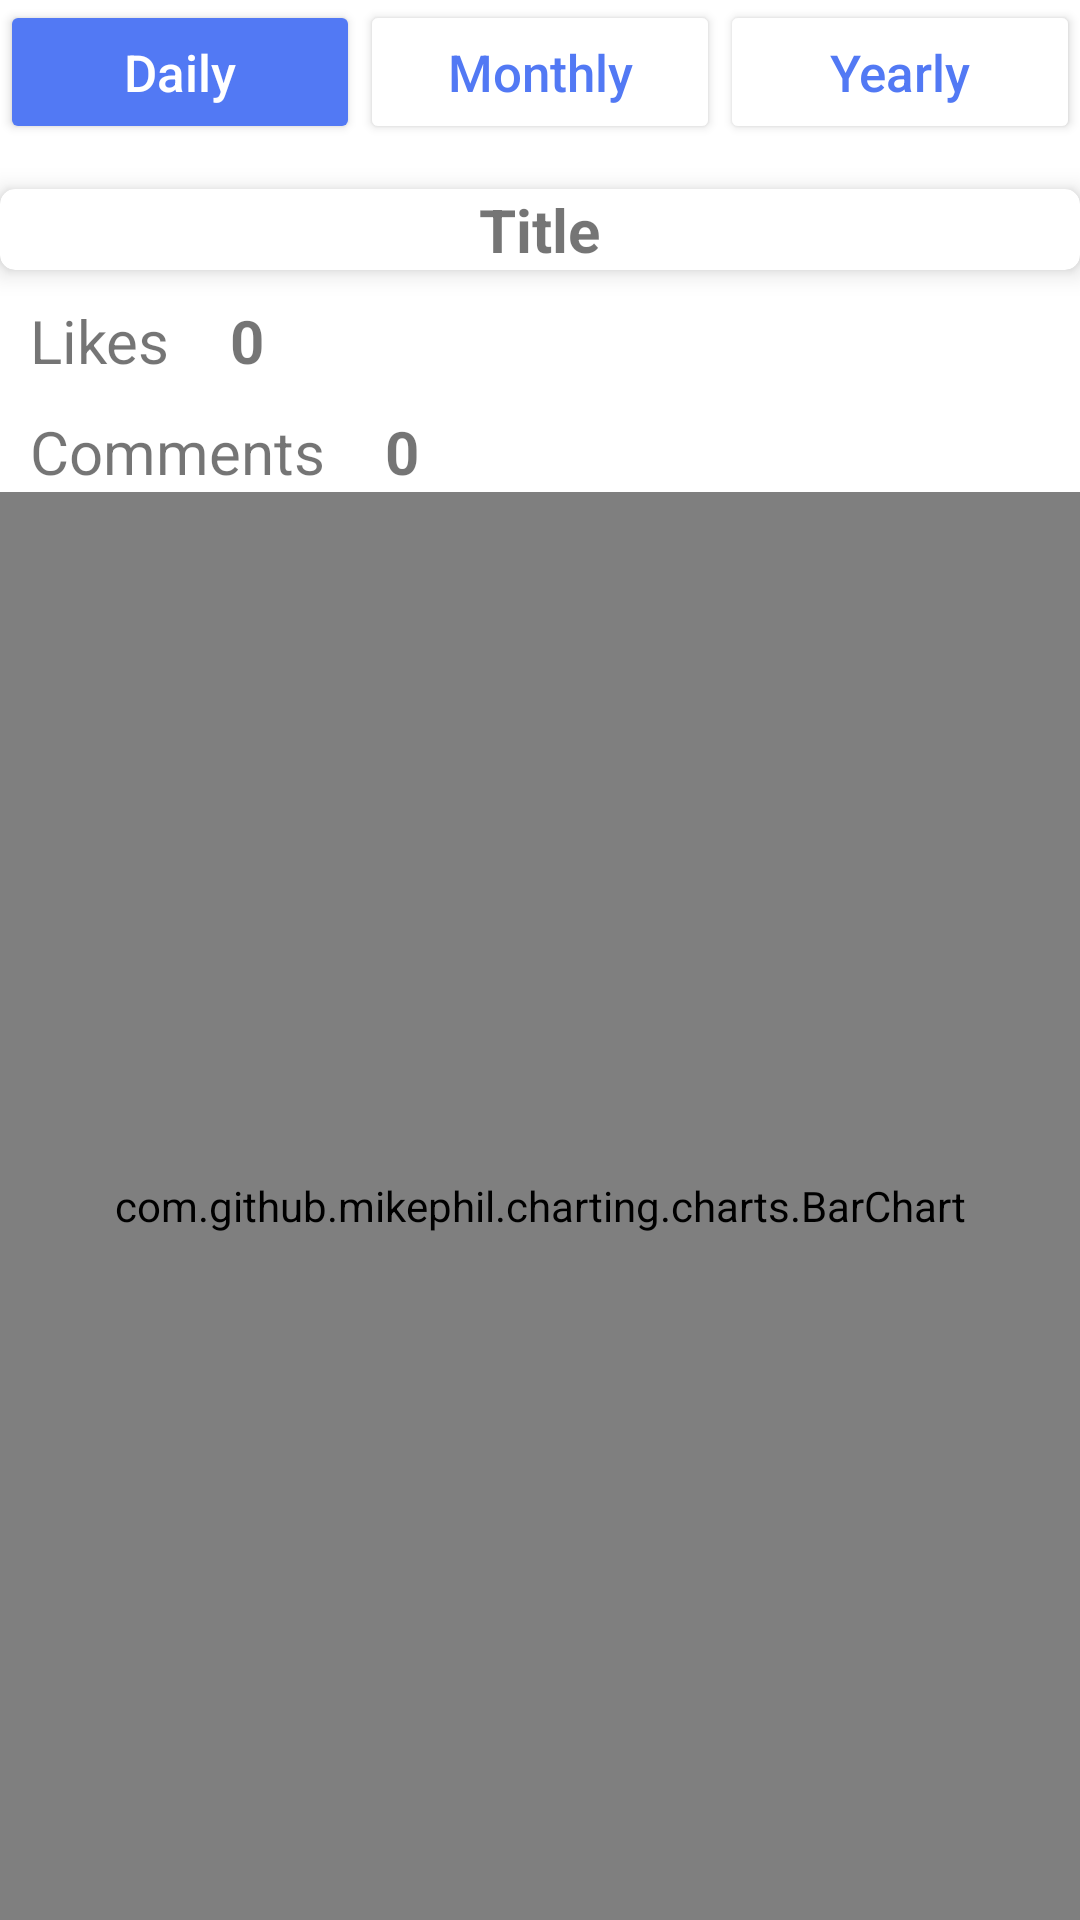

Write the Android layout XML for this screen, with the resource values it uses.
<!-- AndroidManifest.xml: application theme Theme.BlogApp -->
<!-- res/layout/fragment_blog_statistics.xml -->
<?xml version="1.0" encoding="utf-8"?>
<layout xmlns:android="http://schemas.android.com/apk/res/android"
    xmlns:tools="http://schemas.android.com/tools"
    xmlns:app="http://schemas.android.com/apk/res-auto">
    <LinearLayout
        android:layout_width="match_parent"
        android:layout_height="match_parent"
        android:orientation="vertical"
        tools:context=".view.BlogStatisticsFragment">
        <LinearLayout
            android:layout_width="match_parent"
            android:layout_height="wrap_content"
            android:orientation="horizontal"
            android:layout_gravity="center"
            android:elevation="8dp"
            android:layout_marginBottom="5dp"
            tools:ignore="ExtraText">
            <Button
                android:id="@+id/btn_days"
                android:layout_width="0dp"
                android:layout_height="wrap_content"
                android:layout_weight="1"
                android:backgroundTint="@color/main_color"
                android:text="Daily"
                android:textColor="@color/white"
                android:textAllCaps="false"
                android:textSize="17sp"
                ></Button>
            <Button
                android:id="@+id/btn_months"
                android:layout_width="0dp"
                android:layout_height="wrap_content"
                android:layout_weight="1"
                android:backgroundTint="@color/white"
                android:text="Monthly"
                android:textColor="@color/main_color"
                android:textAllCaps="false"
                android:textSize="17sp"
                ></Button>
            <Button
                android:id="@+id/btn_years"
                android:layout_width="0dp"
                android:layout_height="wrap_content"
                android:layout_weight="1"
                android:backgroundTint="@color/white"
                android:text="Yearly"
                android:textColor="@color/main_color"
                android:textAllCaps="false"
                android:textSize="17sp"
                ></Button>
            ></LinearLayout>
        <androidx.cardview.widget.CardView
            android:layout_width="match_parent"
            android:layout_height="wrap_content"
            android:elevation="10dp"
            android:padding="5dp"
            app:cardElevation="5dp"
            app:cardCornerRadius="5dp"
            android:layout_marginVertical="10dp">
            <LinearLayout
                android:layout_width="match_parent"
                android:layout_height="wrap_content"
                android:orientation="vertical">
                <TextView
                    android:id="@+id/tv_blog_name"
                    android:layout_width="wrap_content"
                    android:layout_height="wrap_content"
                    android:layout_gravity="center"
                    android:text="Title"
                    android:layout_marginHorizontal="10dp"
                    android:textStyle="bold"
                    android:textSize="20dp"
                    ></TextView>
            </LinearLayout>
        </androidx.cardview.widget.CardView>
        <LinearLayout
            android:layout_width="match_parent"
            android:layout_height="wrap_content"
            android:orientation="horizontal"
            >
            <TextView
                android:layout_width="wrap_content"
                android:layout_height="wrap_content"
                android:text="Likes"
                android:layout_marginHorizontal="10dp"
                android:textSize="20dp"
                ></TextView>
            <TextView
                android:id="@+id/tv_likes_count"
                android:layout_width="match_parent"
                android:layout_height="wrap_content"
                android:layout_marginHorizontal="10dp"
                android:textSize="20dp"
                android:textStyle="bold"
                android:layout_weight="2"
                android:text="0"
                ></TextView>
        </LinearLayout>
        <LinearLayout
            android:layout_width="match_parent"
            android:layout_height="wrap_content"
            android:orientation="horizontal"
            android:layout_marginTop="10dp"
            >
            <TextView
                android:layout_width="wrap_content"
                android:layout_height="wrap_content"
                android:text="Comments"
                android:layout_marginHorizontal="10dp"
                android:textSize="20dp"
                ></TextView>
            <TextView
                android:id="@+id/tv_cmt_count"
                android:layout_width="match_parent"
                android:layout_height="wrap_content"
                android:layout_marginHorizontal="10dp"
                android:textSize="20dp"
                android:textStyle="bold"
                android:layout_weight="2"
                android:text="0"
                ></TextView>
        </LinearLayout>
        <com.github.mikephil.charting.charts.BarChart
            android:id="@+id/bc_blog"
            android:layout_width="match_parent"
            android:layout_height="0dp"
            android:layout_weight="1">
        </com.github.mikephil.charting.charts.BarChart>
    </LinearLayout>
</layout>
<!-- resources referenced by this layout -->
<resources>
  <color name="main_color">#5279F4</color>
  <color name="white">#FFFFFFFF</color>
  <style name="Theme.BlogApp" parent="Theme.MaterialComponents.DayNight.DarkActionBar">
          
          <item name="colorPrimary">@color/main_color</item>
          <item name="colorPrimaryVariant">@color/purple_700</item>
          <item name="colorOnPrimary">@color/white</item>
          
          <item name="colorSecondary">@color/teal_200</item>
          <item name="colorSecondaryVariant">@color/teal_700</item>
          <item name="colorOnSecondary">@color/black</item>
          
          <item name="android:statusBarColor">?attr/colorPrimaryVariant</item>
          
          <item name="colorAccent">#52B8E6</item>
      </style>
  <color name="purple_700">#FF3700B3</color>
  <color name="teal_200">#FF03DAC5</color>
  <color name="teal_700">#FF018786</color>
  <color name="black">#212A3E</color>
</resources>
